Labelled photos from "Splitted_Dataset", an image-classification folder in ibenbr/QuickDraw-Project. The possible labels are: butterfly, cat, dog, elephant, kangaroo.

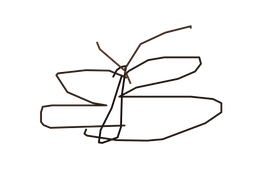
Label: butterfly

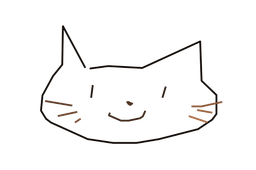
Label: cat

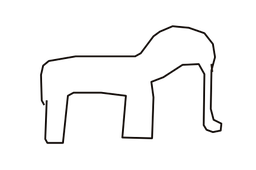
Label: elephant

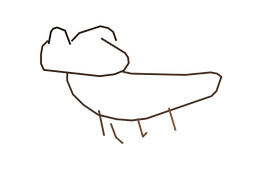
Label: dog

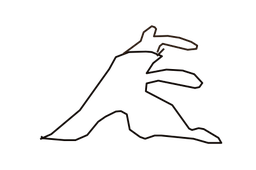
Label: kangaroo

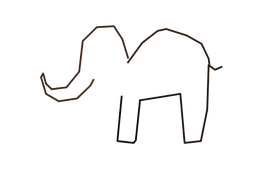
Label: elephant
